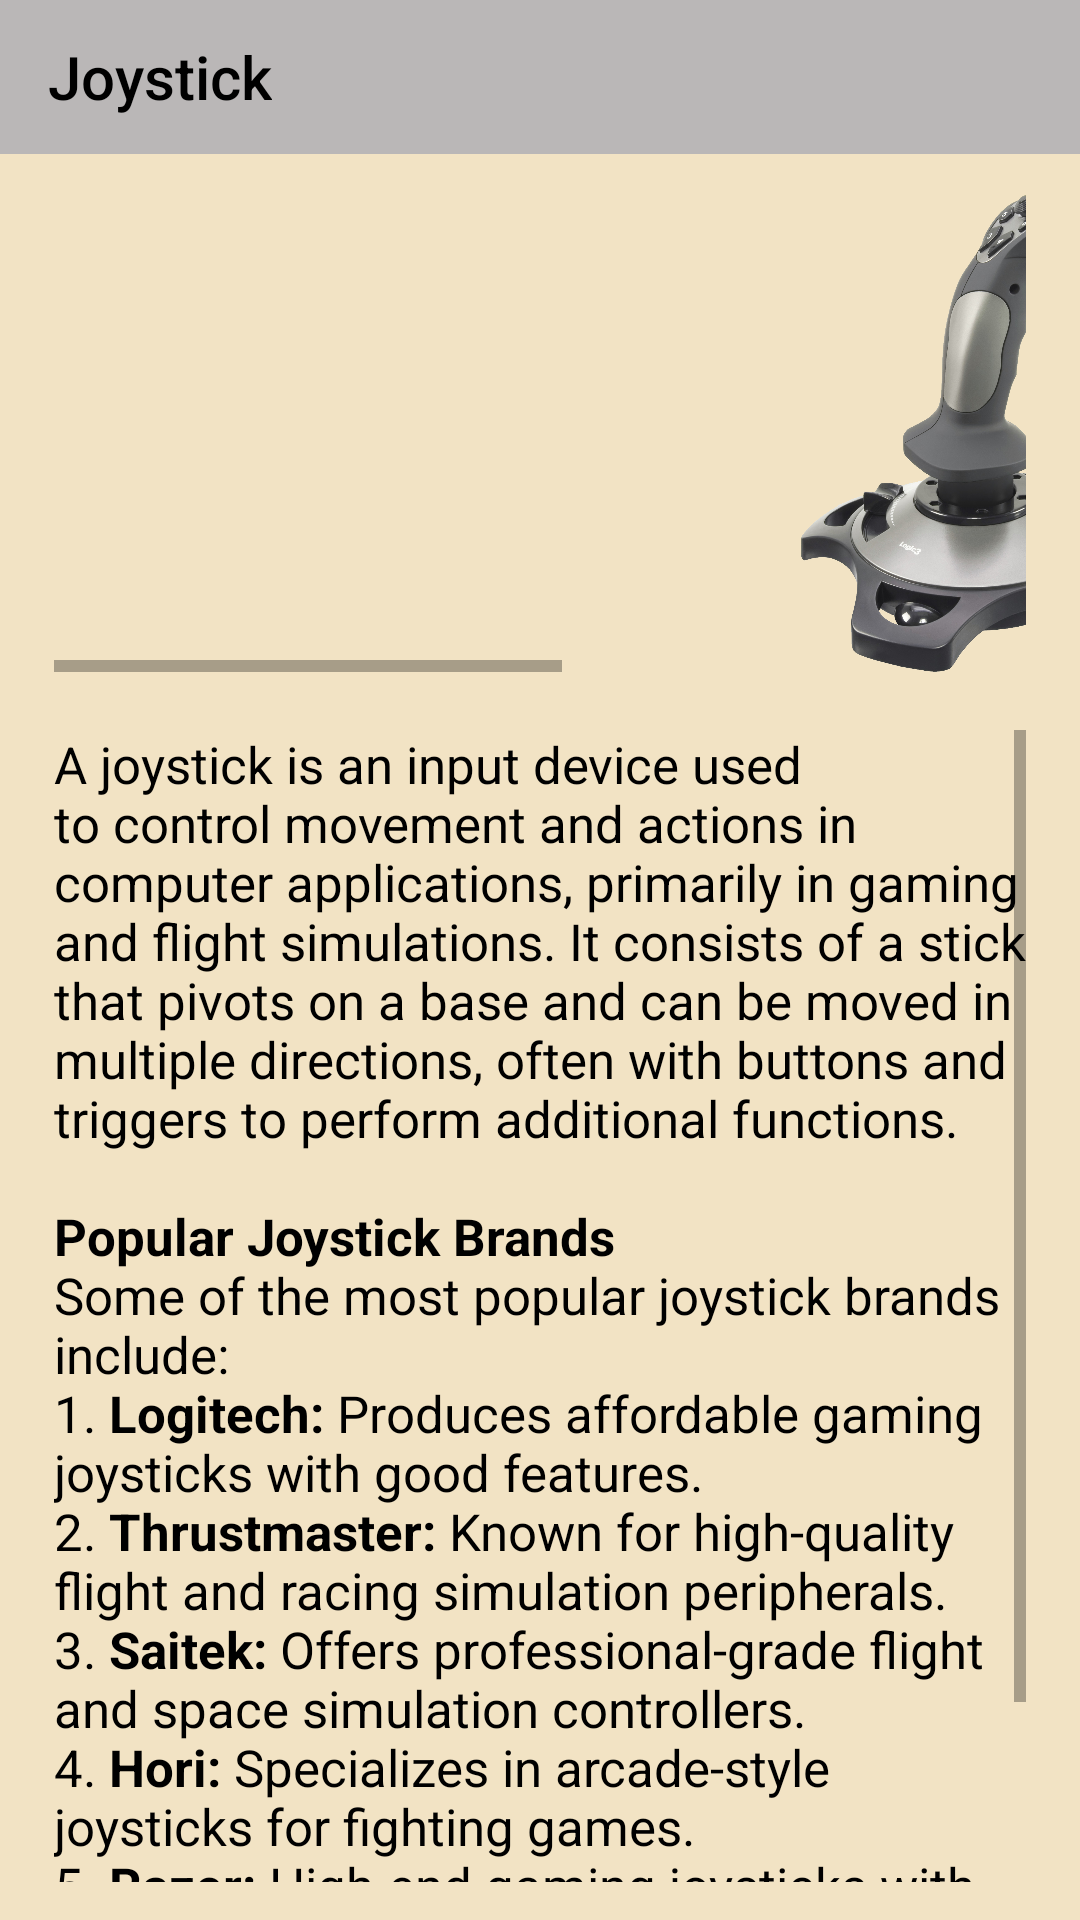

This screen was rendered from an Android layout file. Write that file and the resources it references.
<!-- AndroidManifest.xml: application theme Theme.Computer_basics -->
<!-- res/layout/activity_joystick_menu.xml -->
<?xml version="1.0" encoding="utf-8"?>
<androidx.constraintlayout.widget.ConstraintLayout xmlns:android="http://schemas.android.com/apk/res/android"
    xmlns:app="http://schemas.android.com/apk/res-auto"
    xmlns:tools="http://schemas.android.com/tools"
    android:id="@+id/main"
    android:layout_width="match_parent"
    android:layout_height="match_parent"
    tools:context=".joystick_menu"
    android:background="@color/text_background">

    <androidx.appcompat.widget.Toolbar
        android:id="@+id/tool"
        android:layout_width="match_parent"
        android:layout_height="0dp"
        android:background="@color/tool_menu"
        app:layout_constraintBottom_toTopOf="@+id/guideline32"
        app:layout_constraintEnd_toEndOf="parent"
        app:layout_constraintStart_toEndOf="parent"
        app:layout_constraintTop_toTopOf="parent"
        app:title="@string/joystick_menu_text"
        app:titleTextColor="@color/black" />


    <HorizontalScrollView
        android:layout_width="0dp"
        android:layout_height="0dp"
        android:overScrollMode="never"
        android:scrollbars="horizontal"
        app:layout_constraintBottom_toTopOf="@+id/guideline36"
        app:layout_constraintEnd_toStartOf="@+id/guideline34"
        app:layout_constraintStart_toStartOf="@+id/guideline35"
        app:layout_constraintTop_toTopOf="@+id/guideline37">

        <LinearLayout
            android:layout_width="wrap_content"
            android:layout_height="match_parent"
            android:orientation="horizontal">

            <androidx.constraintlayout.widget.ConstraintLayout
                android:layout_width="200dp"
                android:layout_height="match_parent">

                <ImageView
                    android:id="@+id/imageView8"
                    android:layout_width="wrap_content"
                    android:layout_height="wrap_content"
                    android:layout_weight="1"
                    app:layout_constraintBottom_toBottomOf="parent"
                    app:layout_constraintStart_toStartOf="parent"
                    app:layout_constraintTop_toTopOf="parent"
                    app:srcCompat="@drawable/joystick_2"
                    android:contentDescription="@string/joystick_img_1"/>


            </androidx.constraintlayout.widget.ConstraintLayout>

            <androidx.constraintlayout.widget.ConstraintLayout
                android:layout_width="200dp"
                android:layout_height="match_parent"
                android:layout_marginStart="10dp">

                <ImageView
                    android:id="@+id/imageView16"
                    android:layout_width="wrap_content"
                    android:layout_height="wrap_content"
                    android:layout_weight="1"
                    app:layout_constraintBottom_toBottomOf="parent"
                    app:layout_constraintEnd_toEndOf="parent"
                    app:layout_constraintTop_toTopOf="parent"
                    app:srcCompat="@drawable/joystick_3"
                    android:contentDescription="@string/joystick_img_2"/>


            </androidx.constraintlayout.widget.ConstraintLayout>

            <androidx.constraintlayout.widget.ConstraintLayout
                android:layout_width="200dp"
                android:layout_height="match_parent"
                android:layout_marginStart="10dp">

                <ImageView
                    android:id="@+id/imageView162"
                    android:layout_width="wrap_content"
                    android:layout_height="wrap_content"
                    android:layout_weight="1"
                    app:srcCompat="@drawable/joystick_4"
                    app:layout_constraintBottom_toBottomOf="parent"
                    app:layout_constraintEnd_toEndOf="parent"
                    app:layout_constraintTop_toTopOf="parent"
                    android:contentDescription="@string/joystick_img_3"/>

            </androidx.constraintlayout.widget.ConstraintLayout>
        </LinearLayout>
    </HorizontalScrollView>

    <ScrollView
        android:layout_width="0dp"
        android:layout_height="0dp"
        app:layout_constraintBottom_toTopOf="@+id/guideline111"
        app:layout_constraintEnd_toStartOf="@+id/guideline34"
        app:layout_constraintStart_toStartOf="@+id/guideline35"
        app:layout_constraintTop_toTopOf="@+id/guideline112">

        <LinearLayout
            android:layout_width="match_parent"
            android:layout_height="wrap_content"
            android:orientation="vertical">

            <androidx.constraintlayout.widget.ConstraintLayout
                android:layout_width="match_parent"
                android:layout_height="wrap_content">

                <TextView
                    android:id="@+id/textView14"
                    android:layout_width="wrap_content"
                    android:layout_height="wrap_content"
                    android:text="@string/joystick_teach"
                    app:layout_constraintBottom_toBottomOf="parent"
                    android:textColor="@color/black"
                    android:textSize="17sp"
                    app:layout_constraintEnd_toEndOf="parent"
                    app:layout_constraintStart_toStartOf="parent"
                    app:layout_constraintTop_toTopOf="parent" />
            </androidx.constraintlayout.widget.ConstraintLayout>
        </LinearLayout>
    </ScrollView>

    <androidx.constraintlayout.widget.Guideline
        android:id="@+id/guideline32"
        android:layout_width="wrap_content"
        android:layout_height="wrap_content"
        android:orientation="horizontal"
        app:layout_constraintGuide_percent="0.08" />

    <androidx.constraintlayout.widget.Guideline
        android:id="@+id/guideline34"
        android:layout_width="wrap_content"
        android:layout_height="wrap_content"
        android:orientation="vertical"
        app:layout_constraintGuide_percent="0.95" />

    <androidx.constraintlayout.widget.Guideline
        android:id="@+id/guideline35"
        android:layout_width="wrap_content"
        android:layout_height="wrap_content"
        android:orientation="vertical"
        app:layout_constraintGuide_percent="0.05" />

    <androidx.constraintlayout.widget.Guideline
        android:id="@+id/guideline36"
        android:layout_width="wrap_content"
        android:layout_height="wrap_content"
        android:orientation="horizontal"
        app:layout_constraintGuide_percent="0.35" />

    <androidx.constraintlayout.widget.Guideline
        android:id="@+id/guideline37"
        android:layout_width="wrap_content"
        android:layout_height="wrap_content"
        android:orientation="horizontal"
        app:layout_constraintGuide_percent="0.1" />



    <androidx.constraintlayout.widget.Guideline
        android:id="@+id/guideline111"
        android:layout_width="wrap_content"
        android:layout_height="wrap_content"
        android:orientation="horizontal"
        app:layout_constraintGuide_percent="0.98" />

    <androidx.constraintlayout.widget.Guideline
        android:id="@+id/guideline112"
        android:layout_width="wrap_content"
        android:layout_height="wrap_content"
        android:orientation="horizontal"
        app:layout_constraintGuide_percent="0.38"/>

</androidx.constraintlayout.widget.ConstraintLayout>
<!-- resources referenced by this layout -->
<resources>
  <color name="black">#FF000000</color>
  <color name="text_background">#F2E3C4</color>
  <color name="tool_menu">#BAB7B7</color>
  <!-- drawable joystick_3: png bitmap (drawable, 922709 bytes) -->
  <string name="joystick_img_1">this is joystick image 1</string>
  <string name="joystick_img_2">this is joystick image 2</string>
  <string name="joystick_img_3">this is joystick image 3</string>
  <string name="joystick_menu_text">Joystick</string>
  <string name="joystick_teach">A joystick is an input device used to control movement and actions in computer applications, primarily in gaming and flight simulations. It consists of a stick that pivots on a base and can be moved in multiple directions, often with buttons and triggers to perform additional functions.
      \n\n<b>Popular Joystick Brands</b>
      \nSome of the most popular joystick brands include:
      \n1. <b>Logitech:</b> Produces affordable gaming joysticks with good features.
      \n2. <b>Thrustmaster:</b> Known for high-quality flight and racing simulation peripherals.
      \n3. <b>Saitek:</b> Offers professional-grade flight and space simulation controllers.
      \n4. <b>Hori:</b> Specializes in arcade-style joysticks for fighting games.
      \n5. <b>Razer:</b> High-end gaming joysticks with premium build quality.\n\n</string>
  <style name="Theme.Computer_basics" parent="Base.Theme.Computer_basics" />
  <style name="Base.Theme.Computer_basics" parent="Theme.AppCompat.DayNight.NoActionBar">
          
  
          
      </style>
</resources>
